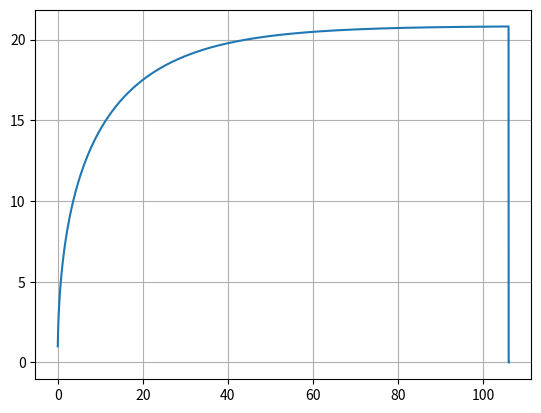

The matplotlib source for this figure:
import matplotlib.pyplot as plt
import numpy as np

'''
Calcule o trabalho feito pelo motor do carro durante este viagem
'''

dt = 0.001
t = np.arange(0,106+dt,dt)

ax = np.zeros(t.size)
vx = np.zeros(t.size)
x = np.zeros(t.size)
fx = np.zeros(t.size)
fy = np.zeros(t.size)

u = 0.004               #coeficiente de resistencia de rolamento
Cres = 0.25              #coeficiente de resistencia do ar
area = 2                #area frontal
Par = 1.225             #densidade do ar
m = 2000                  #massa do ciclista
Potencia = 40000        #294.20 potencia do ciclista passado de hp para w
vx[0] = 1               #velocidade inicial dada pelo empurrão
g = 9.8
P= m*g 
inclinação = 5
Px=P*np.sin(np.radians(inclinação))
Py=P*np.cos(np.radians(inclinação))
N=Py  


for i in range(t.size-1):
    Fcic = Potencia/vx[i] 
    FRes = -(Cres/2)*area*Par*vx[i]**2 
    FRol = u*N          #Força de resistencia ao rolamento Frol= u*N=u*m*g
    F = Fcic + FRes - FRol - Px
    ax[i] = F/m  
    vx[i+1] = vx[i] + ax[i]*dt
    x[i+1] = x[i] + vx[i]*dt

    fx[i] = m*ax[i]*vx[i] 
    fy[i] = 0

    if(x[i] == 2000): #Quando x == 2000m
        Wx = dt*((fx[0] + fx[i+1])*0.5 + np.sum(fx[1:i]))
        Wy = dt*((fy[0] + fy[i+1])*0.5 + np.sum(fy[1:i]))
        print("O trabalho realizado foi {:.2f}J.".format(Wx+Wy))

        break
    
    elif(x[i] > 2000): #Vai buscar o primeiro valor acima de 2000m
        Wx = dt*((fx[0] + fx[i+1])*0.5 + np.sum(fx[1:i]))
        Wy = dt*((fy[0] + fy[i+1])*0.5 + np.sum(fy[1:i]))
        print("O trabalho realizado foi {:.2f}J.".format(Wx+Wy))
        break


plt.plot(t,vx, label="velocity")
plt.grid()


#Resposta:  O carro demora [105.9695] segundos a percorrer 2000m/2km
#            O trabalho realizado pelo carro foi 431910.92 Joules.